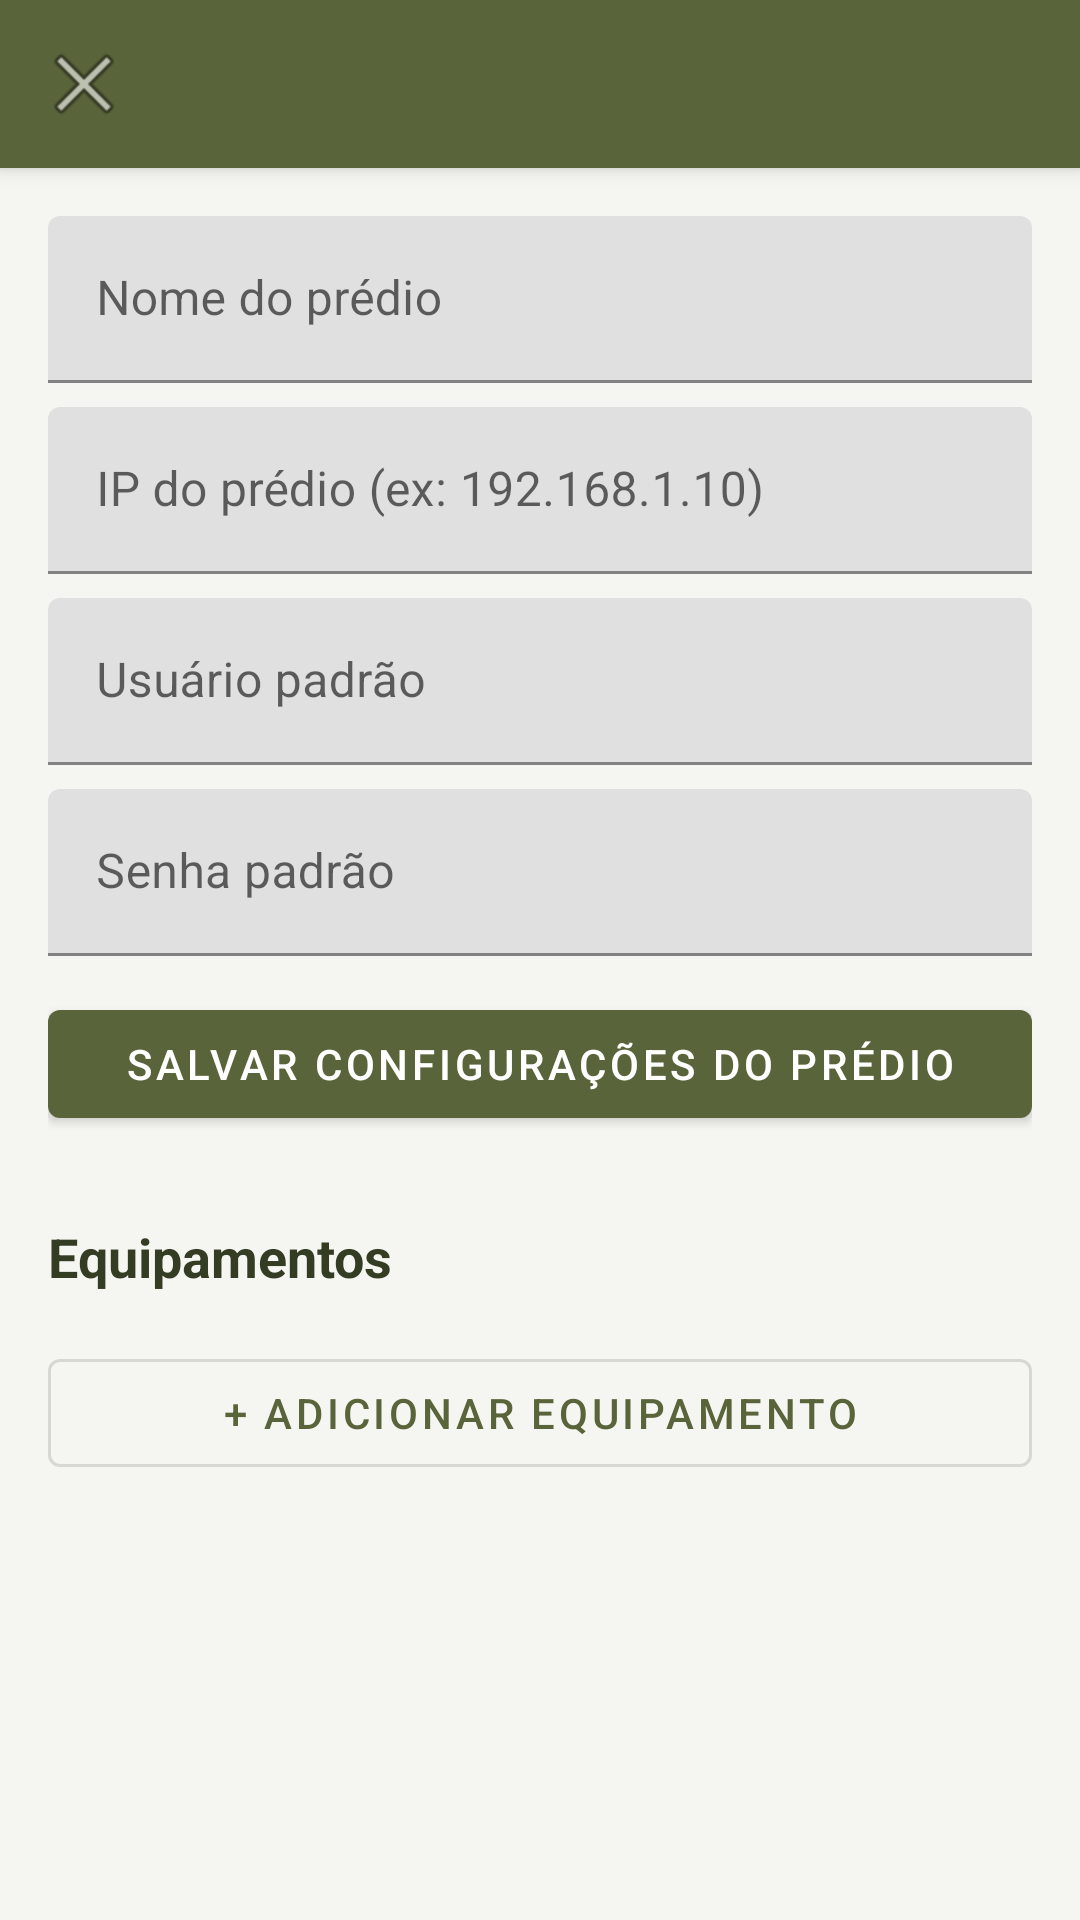

Here is an Android app screen rendered from its layout file. Give the layout XML and the strings, colors and styles it references.
<!-- AndroidManifest.xml: application theme Theme.FacialApp -->
<!-- res/layout/activity_config_predio.xml -->
<?xml version="1.0" encoding="utf-8"?>
<androidx.coordinatorlayout.widget.CoordinatorLayout
    xmlns:android="http://schemas.android.com/apk/res/android"
    xmlns:app="http://schemas.android.com/apk/res-auto"
    android:layout_width="match_parent"
    android:layout_height="match_parent">

    <com.google.android.material.appbar.AppBarLayout
        android:layout_width="match_parent"
        android:layout_height="wrap_content">
        <androidx.appcompat.widget.Toolbar
            android:id="@+id/toolbar"
            android:layout_width="match_parent"
            android:layout_height="?attr/actionBarSize"
            android:background="@color/primary"
            android:title="Configurações do prédio"
            android:titleTextColor="#FFFFFF"
            app:navigationIcon="@android:drawable/ic_menu_close_clear_cancel" />
    </com.google.android.material.appbar.AppBarLayout>

    <androidx.core.widget.NestedScrollView
        android:layout_width="match_parent"
        android:layout_height="match_parent"
        app:layout_behavior="@string/appbar_scrolling_view_behavior">

        <LinearLayout
            android:layout_width="match_parent"
            android:layout_height="wrap_content"
            android:orientation="vertical"
            android:padding="16dp">

            <com.google.android.material.textfield.TextInputLayout
                android:layout_width="match_parent" android:layout_height="wrap_content"
                android:hint="Nome do prédio">
                <com.google.android.material.textfield.TextInputEditText
                    android:id="@+id/editNomePredio" android:layout_width="match_parent" android:layout_height="wrap_content" />
            </com.google.android.material.textfield.TextInputLayout>

            <com.google.android.material.textfield.TextInputLayout
                android:layout_width="match_parent" android:layout_height="wrap_content"
                android:hint="IP do prédio (ex: 192.168.1.10)" android:layout_marginTop="8dp">
                <com.google.android.material.textfield.TextInputEditText
                    android:id="@+id/editIpPredio" android:layout_width="match_parent" android:layout_height="wrap_content" />
            </com.google.android.material.textfield.TextInputLayout>

            <LinearLayout
                android:layout_width="match_parent"
                android:layout_height="wrap_content"
                android:orientation="vertical"
                android:layout_marginTop="8dp">

                <com.google.android.material.textfield.TextInputLayout
                    android:layout_width="match_parent" android:layout_height="wrap_content"
                    android:hint="Usuário padrão">
                    <com.google.android.material.textfield.TextInputEditText
                        android:id="@+id/editUsuarioPredio" android:layout_width="match_parent" android:layout_height="wrap_content" />
                </com.google.android.material.textfield.TextInputLayout>

                <com.google.android.material.textfield.TextInputLayout
                    android:layout_width="match_parent" android:layout_height="wrap_content"
                    android:layout_marginTop="8dp"
                    android:hint="Senha padrão">
                    <com.google.android.material.textfield.TextInputEditText
                        android:id="@+id/editSenhaPredio" android:layout_width="match_parent" android:layout_height="wrap_content"
                        android:inputType="textPassword" />
                </com.google.android.material.textfield.TextInputLayout>
            </LinearLayout>

            <com.google.android.material.button.MaterialButton
                android:id="@+id/btnSalvarPredio"
                android:layout_width="match_parent"
                android:layout_height="wrap_content"
                android:layout_marginTop="12dp"
                android:text="Salvar configurações do prédio" />

            <TextView
                android:text="Equipamentos"
                android:textColor="@color/primary_dark"
                android:textStyle="bold"
                android:textSize="18sp"
                android:layout_marginTop="28dp"
                android:layout_width="wrap_content"
                android:layout_height="wrap_content" />

            <androidx.recyclerview.widget.RecyclerView
                android:id="@+id/recyclerEquipamentos"
                android:layout_width="match_parent"
                android:layout_height="wrap_content"
                android:nestedScrollingEnabled="false"
                android:layout_marginTop="8dp" />

            <com.google.android.material.button.MaterialButton
                android:id="@+id/btnAddEquipamento"
                style="@style/Widget.MaterialComponents.Button.OutlinedButton"
                android:layout_width="match_parent"
                android:layout_height="wrap_content"
                android:layout_marginTop="8dp"
                android:text="+ Adicionar equipamento" />

        </LinearLayout>
    </androidx.core.widget.NestedScrollView>
</androidx.coordinatorlayout.widget.CoordinatorLayout>
<!-- resources referenced by this layout -->
<resources>
  <color name="primary">#59643A</color>
  <color name="primary_dark">#343D24</color>
  <style name="Theme.FacialApp" parent="Theme.MaterialComponents.Light.NoActionBar">
          <item name="colorPrimary">@color/primary</item>
          <item name="colorPrimaryDark">@color/primary_dark</item>
          <item name="colorAccent">@color/accent</item>
          <item name="android:windowBackground">@color/background</item>
      </style>
  <color name="accent">#89965A</color>
  <color name="background">#F5F6F1</color>
</resources>
